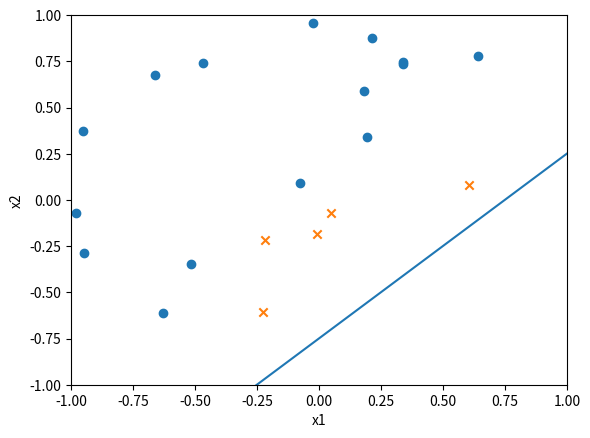

Recreate this plot in Python.
# perceptron.py
# [redacted]
# Oct 31, 2019
# Starting point for Question 1 of Programming Problem Set #7
#
# For a randomly generated set of data, perform the perceptron learning algorithm
# to correctly classify the points

import numpy
import matplotlib.pylab as plt
import pandas as pd
import sys

# Number of data points
N = 20

#    w0    w1  w2
initial_w = [0.1, 0.1, 0.1]

def getRand():
    return numpy.random.uniform(-1,1)

def sign(x1,x2,m,b):
    # If the x1 and x2 position lies above the line corresponding to m and b, then it is positive, otherwise negative
    liney = m*x1 + b

    if x2 > liney:
        return 1
    else:
        return -1


def createData(m, b):

    dataDict = {"x1": [], "x2": [], "yp":[]}

    # Create N datapoints
    for i in range(N):
        x1 = getRand()
        x2 = getRand()
        y = sign(x1,x2,m,b)

        dataDict['x1'].append(x1)
        dataDict['x2'].append(x2)
        dataDict['yp'].append(y)

    data = pd.DataFrame(dataDict)
    return data

def perceptron(data):

    # Implement the perceptron learning algorithm to determine the weights w that will fit the data
    w = initial_w
    
    #print(data)
    
    #for row in data.iterrows():
    index = 0
    while index < len(data):
        print("Index {0} of {1}".format(index, len(data)))
        
        row = data.iloc[index]
        
        #print(row)
        #sys.exit()
        #print(row[1]["x1"])
        h = w[0]*1 + w[1]*row["x1"] + w[2]*row["x2"]
        
        if numpy.sign(h) != numpy.sign(row["yp"]):
            # Mismatch
            # Update w values
            
            #w[w0 w1 w2] = w + yp * data
            w[0] = w[0] + row["yp"]*1
            w[1] = w[1] + row["yp"]*row["x1"]
            w[2] = w[2] + row["yp"]*row["x2"]
   
        index += 1
    # Steps:
    # - See if the current weights will correctly predict the yp values in the DataFrame for all rows
    # - If so, done.
    # - If not, choose a row that isnt predicted correctly, and update the weights by the scalar product of yp with [1, x1, x2]
    # - Repeat until all rows are correctly predicted


    return w # Return the predicting weights

line_gradient = 1 # 45 degree line
intercept = 0 # passing through the origin
input_data = createData(line_gradient,intercept)

# Perform the learning
w = perceptron(input_data)

print(w)

# Plot the randomly generated data
plt.scatter(input_data[input_data["yp"] == 1]["x1"],input_data[input_data["yp"] == 1]["x2"], marker="o")
plt.scatter(input_data[input_data["yp"] == -1]["x1"],input_data[input_data["yp"] == -1]["x2"], marker="x")
plt.xlim(-1,1)
plt.ylim(-1,1)
plt.xlabel("x1")
plt.ylabel("x2")

# Create data points corresponding the the weights so that they can be plotted on the graph
wDict = {'x1':[], 'x2':[]}
leftx2 = (w[1] - w[0])/w[2]
rightx2 = (-w[1] - w[0])/w[2]

wDict["x1"].append(-1.0)
wDict["x2"].append(leftx2)
wDict["x1"].append(1.0)
wDict["x2"].append(rightx2)

resultW = pd.DataFrame(wDict)

# Plot the corresponding classification separating line
plt.plot(resultW.x1, resultW.x2)



#plt.show()